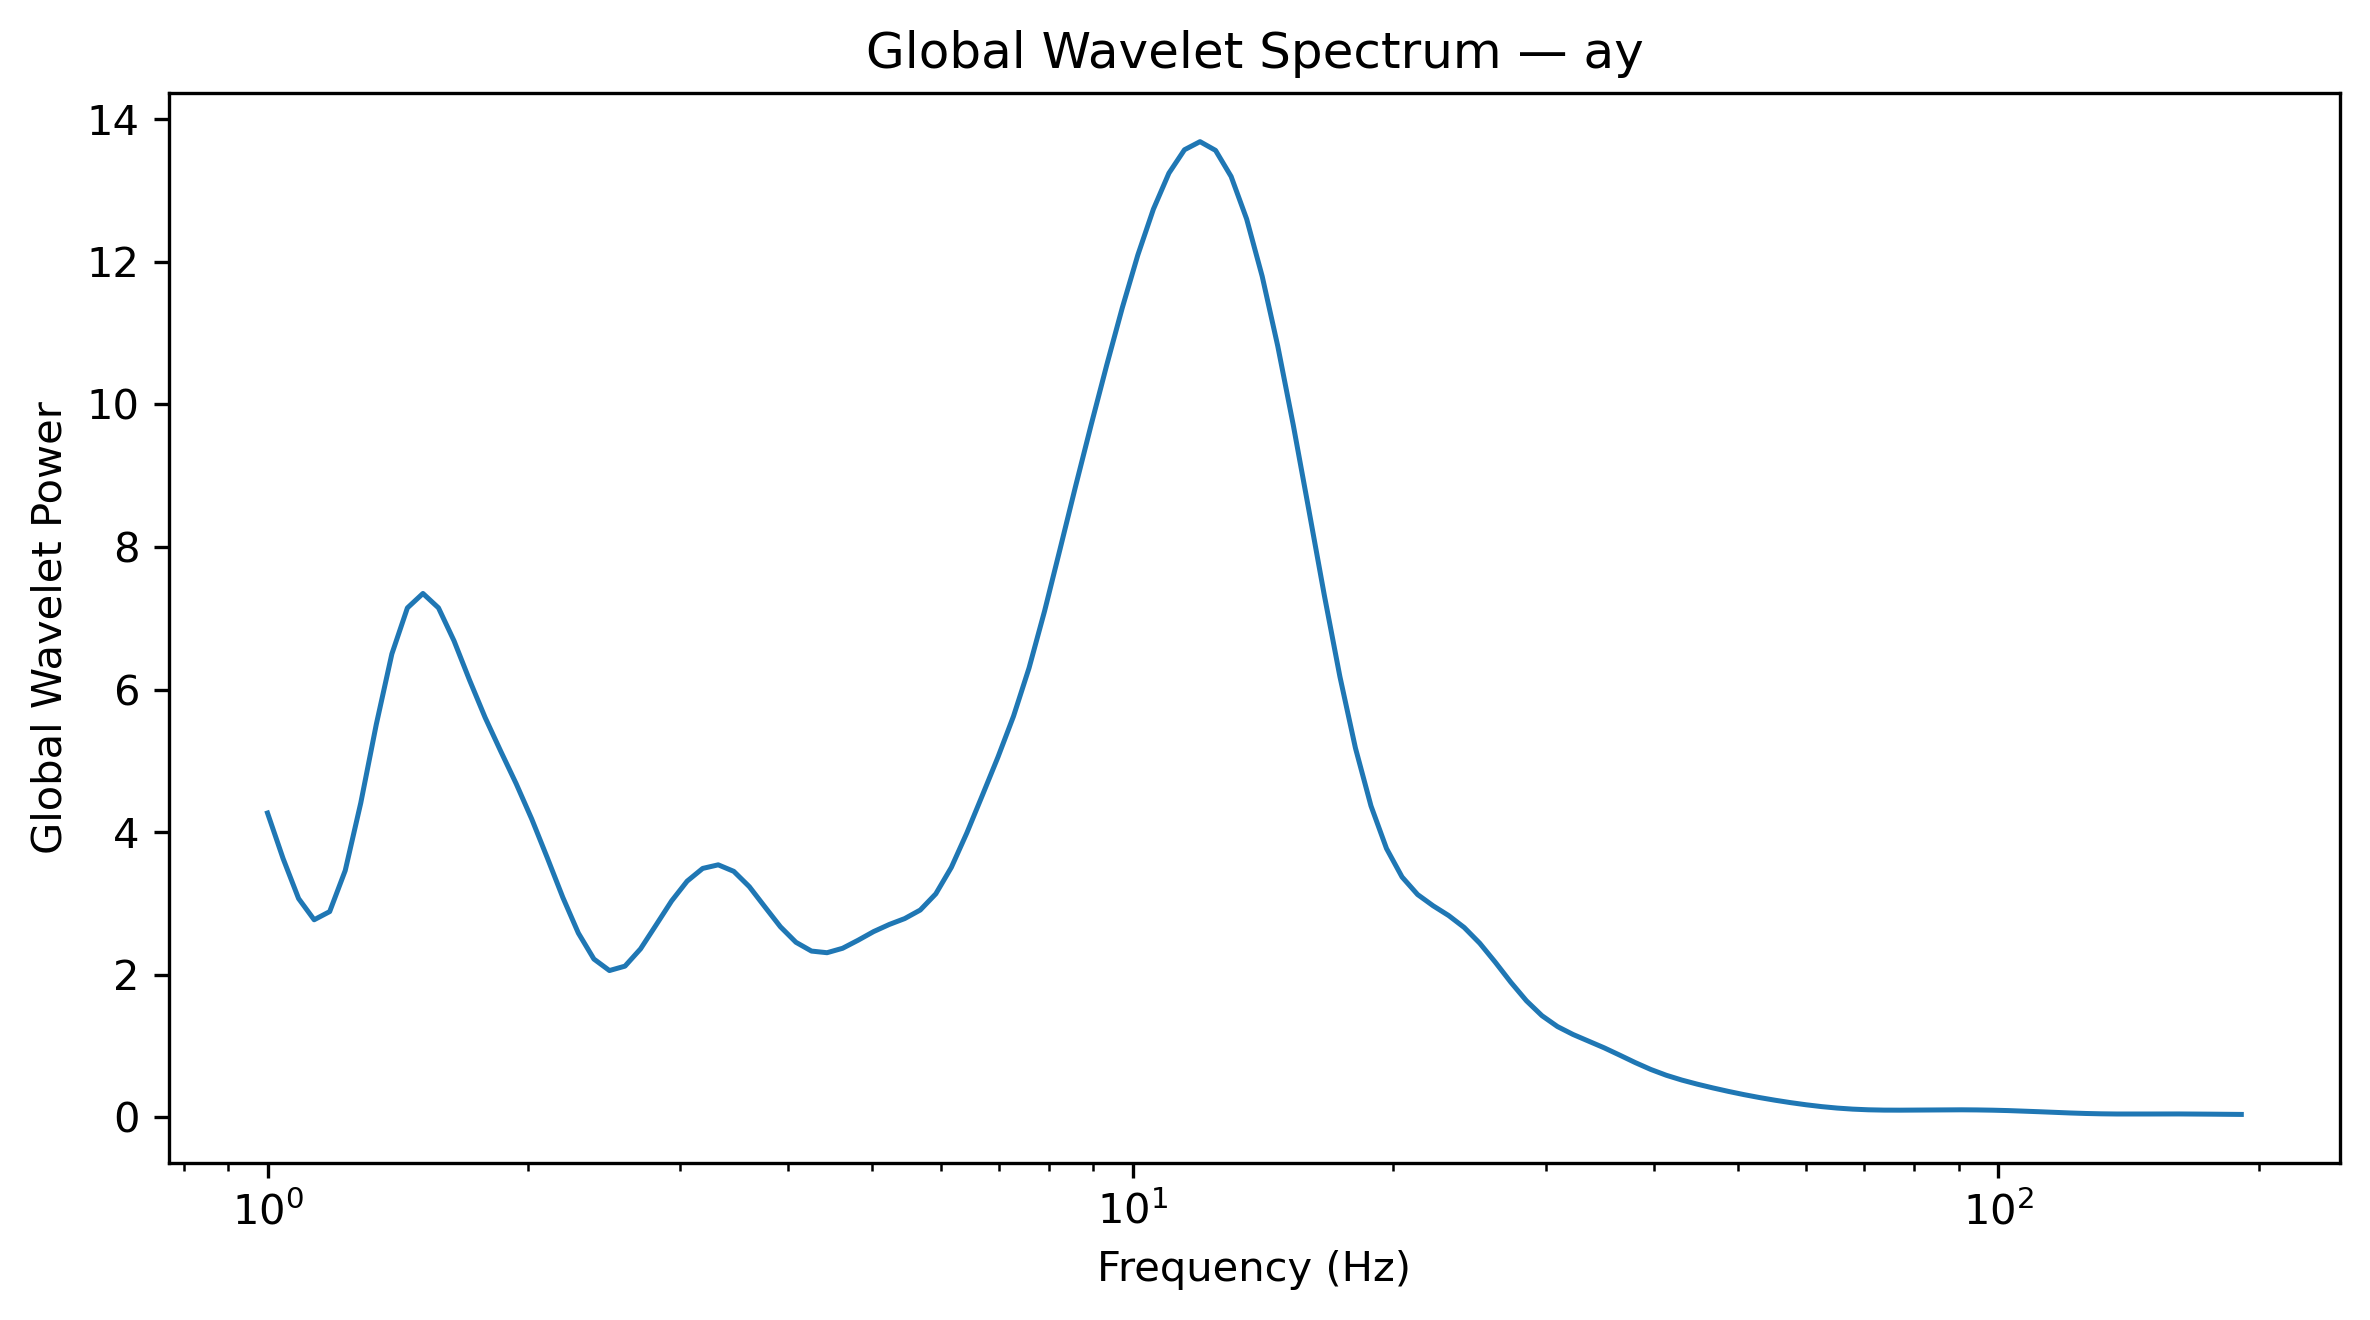

Values plotted in this chart, from the file beside it:
Frequency_Hz, GlobalWaveletPower, GlobalWaveletAmplitude
1.0, 4.267, 2.066
1.042, 3.629, 1.905
1.086, 3.067, 1.751
1.132, 2.769, 1.664
1.18, 2.884, 1.698
1.23, 3.461, 1.86
1.282, 4.409, 2.1
1.336, 5.512, 2.348
1.392, 6.499, 2.549
1.451, 7.146, 2.673
1.512, 7.348, 2.711
1.576, 7.146, 2.673
1.643, 6.684, 2.585
1.712, 6.132, 2.476
1.784, 5.608, 2.368
1.86, 5.137, 2.266
1.938, 4.678, 2.163
2.02, 4.183, 2.045
2.105, 3.64, 1.908
2.194, 3.083, 1.756
2.287, 2.583, 1.607
2.383, 2.218, 1.489
2.484, 2.057, 1.434
2.589, 2.119, 1.456
2.698, 2.361, 1.537
2.812, 2.696, 1.642
2.931, 3.034, 1.742
3.055, 3.311, 1.82
3.183, 3.49, 1.868
3.318, 3.54, 1.882
3.458, 3.449, 1.857
3.604, 3.234, 1.798
3.756, 2.951, 1.718
3.915, 2.671, 1.634
4.08, 2.453, 1.566
4.252, 2.33, 1.526
4.432, 2.307, 1.519
4.619, 2.369, 1.539
4.814, 2.482, 1.576
5.017, 2.604, 1.614
5.229, 2.703, 1.644
5.45, 2.786, 1.669
5.68, 2.906, 1.705
5.92, 3.134, 1.77
6.17, 3.505, 1.872
6.43, 3.99, 1.997
6.702, 4.518, 2.126
6.985, 5.053, 2.248
7.28, 5.626, 2.372
7.587, 6.303, 2.511
7.908, 7.103, 2.665
8.241, 7.977, 2.824
8.589, 8.859, 2.976
8.952, 9.719, 3.118
9.33, 10.56, 3.249
9.724, 11.36, 3.37
10.13, 12.1, 3.478
10.56, 12.74, 3.569
11.01, 13.25, 3.64
11.47, 13.57, 3.684
... 68 more rows
